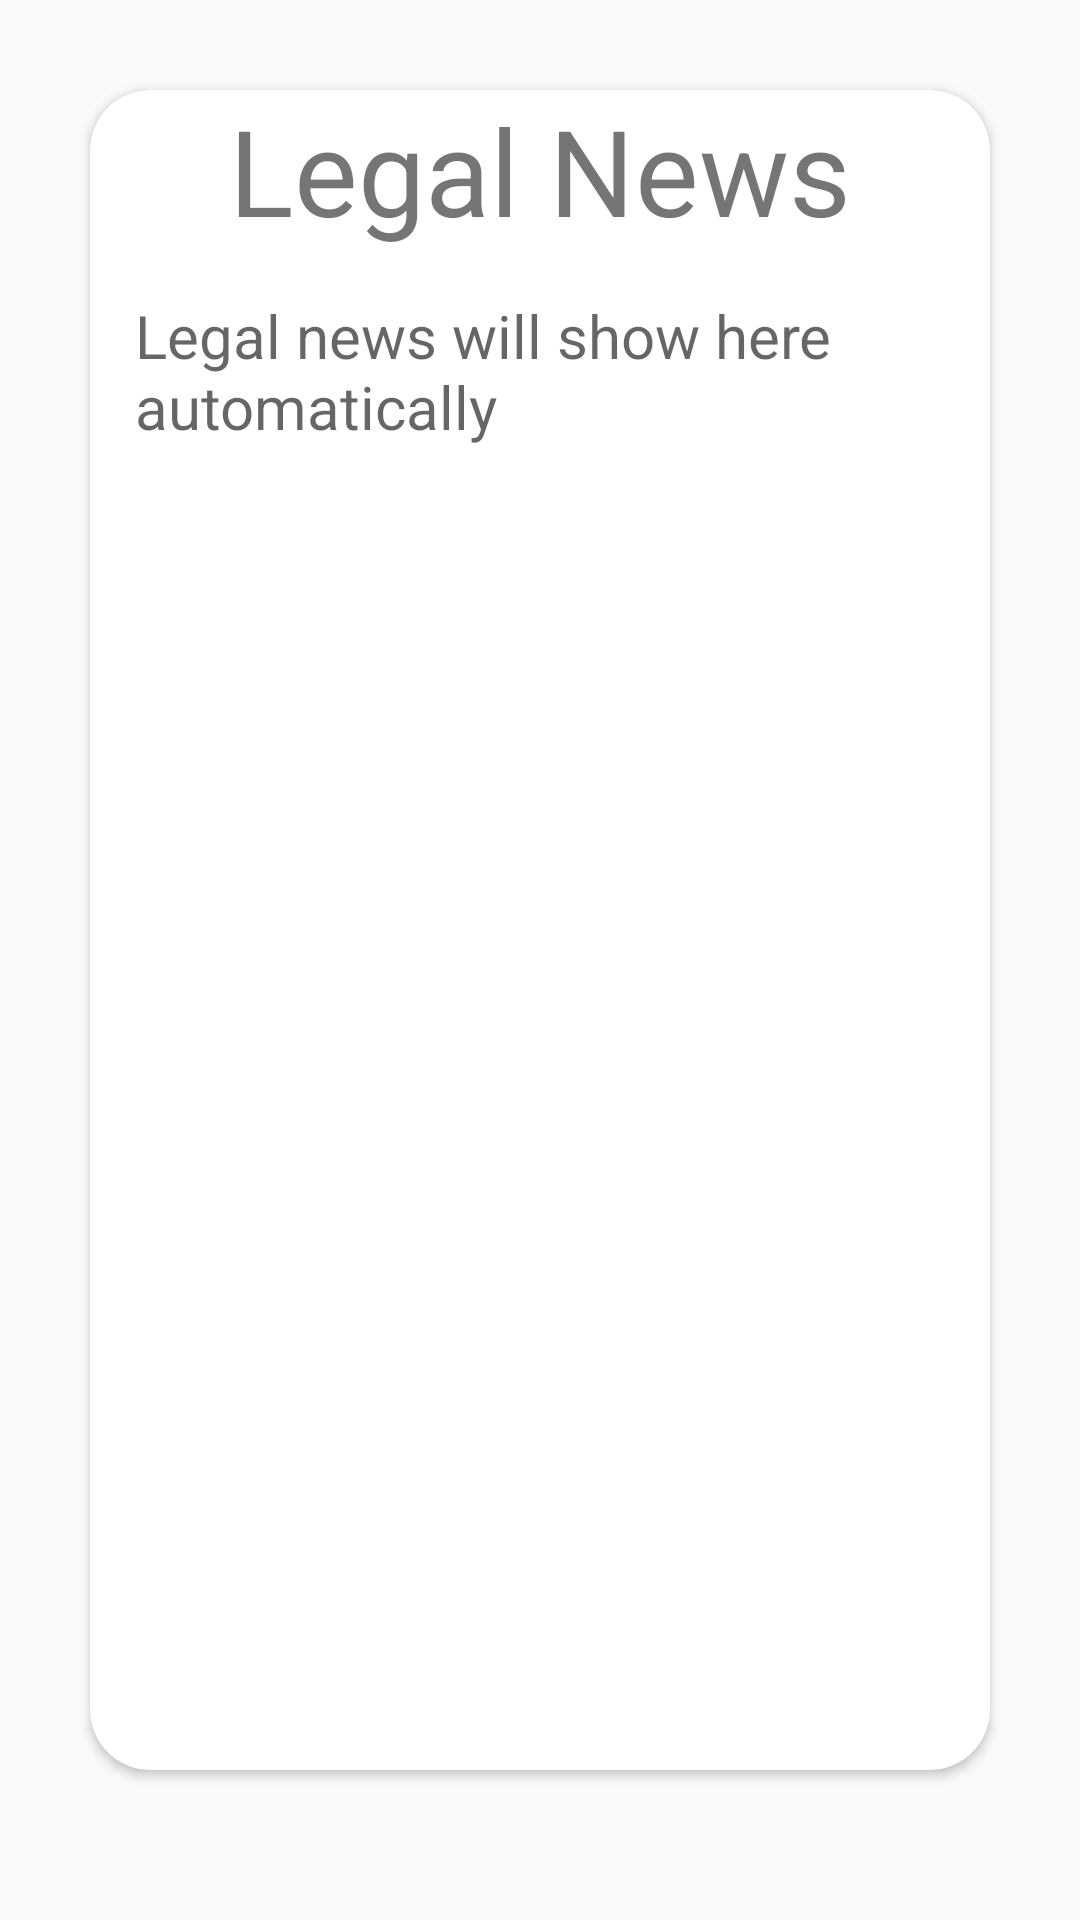

Reconstruct the res/layout file that produces this screen, plus the resources it refers to.
<!-- AndroidManifest.xml: application theme AppTheme -->
<!-- res/layout/activity_news.xml -->
<?xml version="1.0" encoding="utf-8"?>
<LinearLayout xmlns:android="http://schemas.android.com/apk/res/android"
    xmlns:app="http://schemas.android.com/apk/res-auto"
    xmlns:tools="http://schemas.android.com/tools"
    android:layout_width="match_parent"
    android:orientation="vertical"
    android:background="@color/md_grey_800"
    android:layout_height="match_parent"
    tools:context=".News">

    <android.support.v7.widget.CardView
        android:layout_width="match_parent"
        android:layout_height="match_parent"
        android:layout_marginStart="30dp"
        android:layout_marginEnd="30dp"
        android:layout_marginTop="30dp"
        android:layout_marginBottom="50dp"
        app:cardCornerRadius="20dp"
        android:elevation="50dp"

        >

        <LinearLayout
            android:layout_width="match_parent"
            android:layout_height="match_parent"
            android:orientation="vertical">

            <TextView
                android:layout_width="match_parent"
                android:layout_height="wrap_content"
                android:text="Legal News"
                android:gravity="center"
                android:textSize="40sp"
                android:textColor="@color/md_black_1000"

                />
            <TextView
                android:layout_width="match_parent"
                android:layout_height="match_parent"
                android:id="@+id/legal"
                android:padding="10dp"
                android:textSize="20sp"
                android:hint="Legal news will show here automatically"
                android:layout_marginTop="5dp"
               android:layout_marginEnd="5dp"
                android:textColor="@color/md_grey_900"
                android:layout_marginBottom="5dp"
                android:layout_marginStart="5dp"

                />

        </LinearLayout>
    </android.support.v7.widget.CardView>
</LinearLayout>
<!-- resources referenced by this layout -->
<resources>
  <style name="AppTheme" parent="Theme.AppCompat.Light.DarkActionBar">
          
          <item name="colorPrimary">@color/md_grey_900</item>
          <item name="colorPrimaryDark">@color/md_light_blue_A700</item>
          <item name="colorAccent">@color/md_orange_700</item>
      </style>
</resources>
